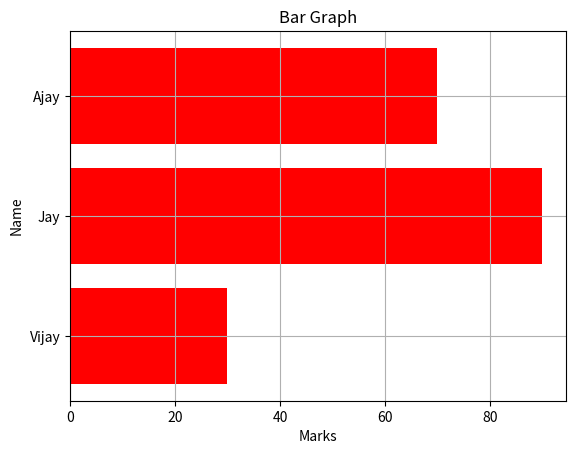

The matplotlib source for this figure:
import matplotlib.pyplot as plt
x = ["Vijay", "Jay", "Ajay"]
y = [30, 90, 70]
plt.title("Bar Graph")
plt.xlabel("Marks")
plt.ylabel("Name")
plt.grid(True)
plt.barh(x, y, color="red")
plt.show()
